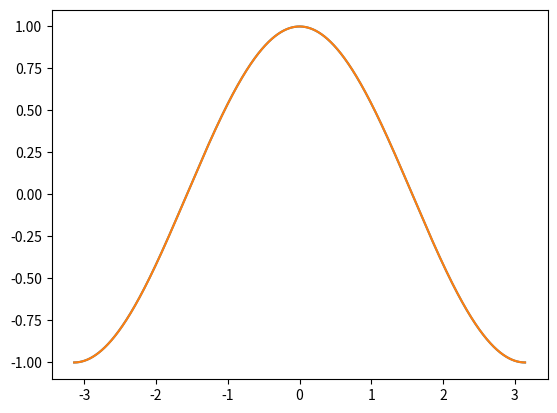

Generate this figure with matplotlib:
from math import *
import matplotlib.pyplot as plt

h = 0.001
x_values = []
derivative_values = []
cos_values = []

x = -pi
count = 0

while x <= pi:
    d = (sin(x + h) - sin(x)) / h
    c = cos(x)
    if count < 20:
        print(x, d, c)
    x_values.append(x)
    derivative_values.append(d)
    cos_values.append(c)
    x += 0.001
    count += 1

plt.plot(x_values, derivative_values)
plt.plot(x_values, cos_values)
plt.show()
